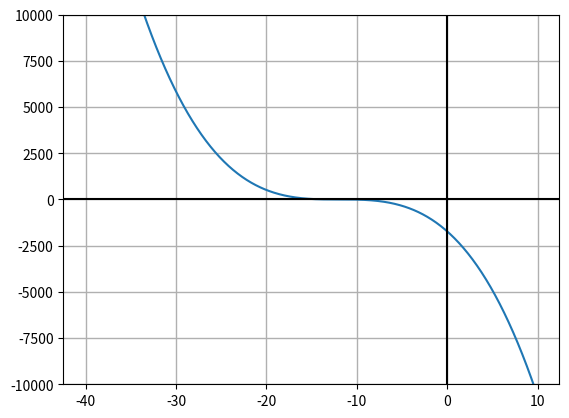

Recreate this plot in Python.
import numpy
import matplotlib.pyplot

def graph(formula, x_range):
    x = numpy.array(x_range)
    y = formula(x)
    matplotlib.pyplot.plot(x, y)
    matplotlib.pyplot.ylim((-10000,10000))
    matplotlib.pyplot.grid(linewidth=1, markevery=2)
    matplotlib.pyplot.axvline(color='black', label="y-axis")
    matplotlib.pyplot.axhline(color='black')
    matplotlib.pyplot.show()

def my_formula(x):
    return -((x+12)**3)

if __name__ == '__main__':
    graph(my_formula, numpy.arange(-40, 10, .1))
